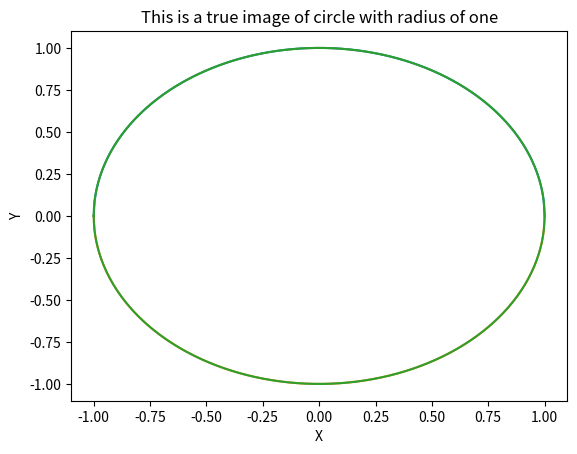

Here is the Python script that generated this plot:
# -*- coding:utf-8 -*-
'''
题目：有四个数字：1、2、3、4，能组成多少个互不相同且无重复数字的三位数？各是多少？
'''
# num=[]
# for i in range(1,5):
#     for j in range(1,5):
#         for k in range(1,5):
#             if k!=j and k!=i and j!=i:
#                 num.append(i*100+j*10+k)
# print(len(num),num)

'''
题目：企业发放的奖金根据利润提成。利润(I)低于或等于10万元时，奖金可提10%；
利润高于10万元，低于20万元时，低于10万元的部分按10%提成，高于10万元的部分，可提成7.5%；
20万到40万之间时，高于20万元的部分，可提成5%；40万到60万之间时高于40万元的部分，可提成3%；
60万到100万之间时，高于60万元的部分，可提成1.5%，高于100万元时，超过100万元的部分按1%提成，
从键盘输入当月利润I，求应发放奖金总数？
'''
# I=int(input("Please input the interests of your company:"))
# stage=[100,60,40,20,10,0]
# rate=[0.01,0.015,0.03,0.05,0.075,0.1]
# Bonus=0
# for i in range(6):
#     if I>stage[i]:
#     Bonus+=(I-stage[i])*rate[i]
#     I=stage[i]
# print(Bonus)

# '''
# 题目：一个整数，它加上100后是一个完全平方数，再加上168又是一个完全平方数，请问该数是多少？
# 程序分析：
# 假设该数为 x。
# 1、则：x + 100 = n2, x + 100 + 168 = m2
# 2、计算等式：m2 - n2 = (m + n)(m - n) = 168
# 3、设置： m + n = i，m - n = j，i * j =168，i 和 j 至少一个是偶数
# 4、可得： m = (i + j) / 2， n = (i - j) / 2，i 和 j 要么都是偶数，要么都是奇数。
# 5、从 3 和 4 推导可知道，i 与 j 均是大于等于 2 的偶数。
# 6、由于 i * j = 168， j>=2，则 1 < i < 168 / 2 + 1。
# 7、接下来将 i 的所有数字循环计算即可。
# '''
# for i in range(2,85,2):
#     if 168%i==0:
#         j=168/i
#         if j%2==0 and i<j:
#             n=(i-j)/2
#             x=n**2-100
#             print(x)



# '''
# 输入某年某月某日，判断这一天是这一年的第几天？
# '''
# def leapyear(y):
#
#     if y%100==0:
#        if y%400==0:
#            judge=True
#        else:
#            judge=False
#     elif y%4==0:
#         judge = True
#     else:
#         judge=False
#     return judge
#
# date=int(input("please input a day with the format as YYYYMMDD:"))
# year=date//10000
# month=(date-year*10000)//100
# day=date-year*10000-month*100
# print(year,month,day)
#
# d=[31,28,31,30,31,30,31,31,30,31,30,31]
# added_day=day
# for i in range(12):
#     if month==i+1:
#         added_day+=sum(d[0:i])
#
# if leapyear(year) and month>2:
#     added_day+=1
#
# print('This day {} is the {}th day of the year.'.format(date,added_day))

# '''
# 题目：输入三个整数x,y,z，请把这三个数由小到大输出。
#
# 程序分析：我们想办法把最小的数放到x上，先将x与y进行比较，如果x>y则将x与y的值进行交换，然后再用x与z进行比较，如果x>z则将x与z的值进行交换，这样能使x最小。
# '''
# lst=[]
# for i in range(3):
#     x=int(input('please input an integer: '))
#     lst.append(x)
# lst.sort()
# print(lst)
# lst.reverse()
# print(lst)

# '''
# 题目：输出 9*9 乘法口诀表。
# 程序分析：分行与列考虑，共9行9列，i控制行，j控制列。
# '''
import time
# for i in range(1,10):
#     print()
#     time.sleep(1)
#     for j in range(1,i+1):
#         print('{0:1d}*{1:1d}={2:2d}'.format(j,i,j*i), end=' ')

# '''
# 古典问题：有一对兔子，从出生后第3个月起每个月都生一对兔子，小兔子长到第三个月后每个月又生一对兔子，假如兔子都不死，问每个月的兔子总数为多少？
#
# 程序分析：兔子的规律为数列1,1,2,3,5,8,13,21....
# '''
# a,b=0,1
# while b<1000:
#     print(b, end=',')
#     a,b=b,a+b
#
'''
题目：将一个正整数分解质因数。例如：输入90,打印出90=2*3*3*5。

程序分析：对n进行分解质因数，应先找到一个最小的质数k，然后按下述步骤完成：
(1)如果这个质数恰等于n，则说明分解质因数的过程已经结束，打印出即可。
(2)如果n<>k，但n能被k整除，则应打印出k的值，并用n除以k的商,作为新的正整数你n,重复执行第一步。
(3)如果n不能被k整除，则用k+1作为k的值,重复执行第一步。
'''

# N=int(input("please input an natural number: "))
# from ex6 import seek_prinum
# import math
# num=N
# factors=[]
# pm=seek_prinum(N)
# counts=0
# while counts<len(pm):
#     if num in pm:
#         factors.append(num)
#         break
#     else:
#         for pmnumber in pm:
#             if num%pmnumber==0:
#                 factors.append(pmnumber)
#                 num=int(num/pmnumber)
#                 break
#     counts+=1
# print('{}='.format(N), end='')
# for i in range(len(factors)-1):
#     print('{}*'.format(factors[i]), end='')
# print(factors[-1])

# import datetime
# print(datetime.date.today().strftime('%Y/%m/%d'))
# # This function is to find today's date.
#
# '''
# Q18: 求s=a+aa+aaa+aaaa+aa...a的值，其中a是一个数字。例如2+22+222+2222+22222(此时共有5个数相加)，几个数相加由键盘控制。
# 程序分析：关键是计算出每一项的值。
# '''
# '''suppose we have N terms'''
# def term(n):
#     Sum=0
#     for i in range(int(n)):
#         Sum+=10**i
#     # print(Sum)
#     return Sum
#
# S=0
# N=int(input('please give the value of N:'))
# a=int(input('please give the value of a:'))
# for i in range(1,N+1):
#     S+=term(i)
# S*=a
# print('The final result for the polynomial is:',S)
'''
Q19:一个数如果恰好等于它的因子之和，这个数就称为"完数"。例如6=1＋2＋3.编程找出1000以内的所有完数。
'''

# start_time=time.time()
# def find_factor(n):
#     fac={1}
#     if n==1 or n==2:
#         fac.add(n)
#     else:
#         for i in range(2,n):
#             if n%i==0:
#                 # fac.add(i),fac.add(int(n/i))
#                 fac.update({i, int(n/i)})
#     return fac
# print(find_factor(120))
#
# perfect_num=[]
# for i in range(1,1001):
#     sumlist=list(find_factor(i))
#     # print(sumlist)
#     if i==sum(sumlist[:]):
#         perfect_num.append(i)
#
# print(perfect_num)
# end_time=time.time()
# process_time=end_time-start_time
# print('It takes {}s to finish this process'.format(process_time))

'''
Q20:题目：一球从100米高度自由落下，每次落地后反跳回原高度的一半；再落下，求它在第10次落地时，共经过多少米？第10次反弹多高？
'''
# def bounce(n):
#     if n==0:
#         return 100
#     else:
#         return bounce(n-1)*0.5
# height=bounce(0)
# for i in range(1,10):
#     height+=2*bounce(i)
# print('After 10 times of falling down, the route is {} meters'.format(height))
# print('The height of the tenth rebouncing is {} meter'.format(bounce(10)))
#
# def bounce(n):
#     h=0
#     if n==0:
#         h=100
#     else:
#         h=bounce(n-1)*0.5
#     return h
# print(bounce.__name__)
'''
Q21:猴子吃桃问题：猴子第一天摘下若干个桃子，当即吃了一半，还不瘾，又多吃了一个第二天早上又将剩下的桃子吃掉一半，又多吃了一个。以后每天早上都吃了前一天剩下的一半零一个。到第10天早上想再吃时，见只剩下一个桃子了。求第一天共摘了多少。
'''
# def peach(k):
#     if k==0:
#         return 1
#     else:
#         return (peach(k-1)+1)*2
# print(peach(9))

'''
Q22:题目：两个乒乓球队进行比赛，各出三人。甲队为a,b,c三人，乙队为x,y,z三人。已抽签决定比赛名单。有人向队员打听比赛的名单。a说他不和x比，c说他不和x,z比，请编程序找出三队赛手的名单。
'''
# Jia=['a','b','c']
# Yi=['x','y','z']
# contest=[]
# for J in Jia:
#     for Y in Yi:
#         contest.append([J,Y])
# contest.remove(['a','x'])
# contest.remove(['c','x'])
# contest.remove(['c','z'])
# for i in range(len(contest)):
#     print(contest[i])

'''
Q24有一分数序列：2/1，3/2，5/3，8/5，13/8，21/13...求出这个数列的前20项之和。

程序分析：请抓住分子与分母的变化规律。

'''
# def fib(n):
#     if n==0 or n==1:
#         return 1
#     else:
#         return fib(n-1)+fib(n-2)
# sum=0
# for i in range(20):
#     sum+=fib(i+2)/fib(i+1)
# print('The sum of the first 20 terms is ',sum)

'''
Q25 题目：求1+2!+3!+...+20!的和
'''
# def facto(n):
#     if n==0 or n==1:
#         return 1
#     else:
#         return n*facto(n-1)
# sum1=0
# for i in range(1,21):
#     sum1+=facto(i)
# print('The sum is', sum1)

'''
Q28:有5个人坐在一起，问第五个人多少岁？他说比第4个人大2岁。问第4个人岁数，他说比第3个人大2岁。问第三个人，又说比第2人大两岁。问第2个人，说比第一个人大两岁。最后问第一个人，他说是10岁。请问第五个人多大？

程序分析：利用递归的方法，递归分为回推和递推两个阶段。要想知道第五个人岁数，需知道第四人的岁数，依次类推，推到第一人（10岁），再往回推。
'''
# def age(n):
#     if n==1 :
#         return 10
#     else:
#         return age(n-1)+2
# print('The age of the 5th person is', age(5))

'''
Q29 给一个不多于5位的正整数，要求：一、求它是几位数，二、逆序打印出各位数字。
'''

# num=int(input('please enter a natural number less than 100000:'))
#
# digi=num
# for i in range (1,6):
#     if digi//10==0:
#         break
#     else:
#         digi=digi//10
# print('The number is a {}-digit number'.format(i))
#
# s=str(num)
# for j in range((len(s)-1),-1,-1):
#     print(s[j])

'''
Q30 一个5位数，判断它是不是回文数。即12321是回文数，个位与万位相同，十位与千位相同。
'''
# num=input('Please give a five-digit natural number:')
# flag=True
# for i in range(5):
#     if num[i]!=num[4-i]:
#         flag=False
#         break
# if flag:
#     print('it is.')
# else:
#     print('it is not.')


'''
Q31 请输入星期几的第一个字母来判断一下是星期几，如果第一个字母一样，则继续判断第二个字母。
'''
# weekday=input('please enter the weekday:')
# weekday=weekday.upper()
# print(weekday)
#
# if weekday[0]=='M':
#     print('It\'s Monday.')
#
# elif weekday[0]=='T':
#     if weekday[1]=='U':
#         print('It\'s Tuesday.')
#     else:
#         print('It\'s Thursday.')
# elif weekday[0]=='S':
#     if weekday[1]=='U':
#         print('It\'s Sunday.')
#     else:
#         print('It\'s Saturday.')
# elif  weekday[0]=='W':
#     print('It\'s Wednesday.')
# else:
#     print('It\'s Friday.')

'''
Q38 求一个3*3矩阵主对角线元素之和。
'''
# import numpy as np
# matrix=np.arange(3,12).reshape(3,3)
# sum2=0
# print(matrix)
# for i in range(3):
#     for j in range(3):
#         if i==j or i+j==2:
#             sum2+=matrix[i,j]
# print(sum2)

'''
题目：有一个已经排好序的数组。现输入一个数，要求按原来的规律将它插入数组中。

程序分析：首先判断此数是否大于最后一个数，然后再考虑插入中间的数的情况，插入后此元素之后的数，依次后移一个位置。
'''
# def inser(lst,num):            #list: a given list; num: a number to be inserted
#     lst.sort()
#     for i in range(len(lst)):
#         if num<lst[i]:
#             lst.insert(i,num)
#             break
#         elif num>lst[-1]:
#             lst.append(num)
#             break
#         else:
#             pass
#     print(lst)
#
# lista=[5,3.14,28,1]
# inser(lista,6)

'''
Q44 两个 3 行 3 列的矩阵，实现其对应位置的数据相加，并返回一个新矩阵：
'''
import numpy as np
X = [[12,7,3],
    [4 ,5,6],
    [7 ,8,9]]

Y = [[5,8,1],
    [6,7,3],
    [4,5,9]]


matX=np.array(X)
maty=np.array(Y)
sum=np.add(matX,maty)
print(sum)

import matplotlib.pyplot as plt


x=np.linspace(-1.0,1.0,num=500)

y1 = np.sqrt(1-x*x)
y2 = -np.sqrt(1-x*x)
plt.xlabel('X')
plt.ylabel('Y')
plt.title('This is a circle with radius of one')
plt.plot(x,y1,x,y2)
plt.show()

t=np.linspace(-np.pi, np.pi, num=500)
x=np.cos(t)
y=np.sin(t)
plt.xlabel('X')
plt.ylabel('Y')
plt.title('This is a true image of circle with radius of one')
plt.plot(x,y)
plt.show()
